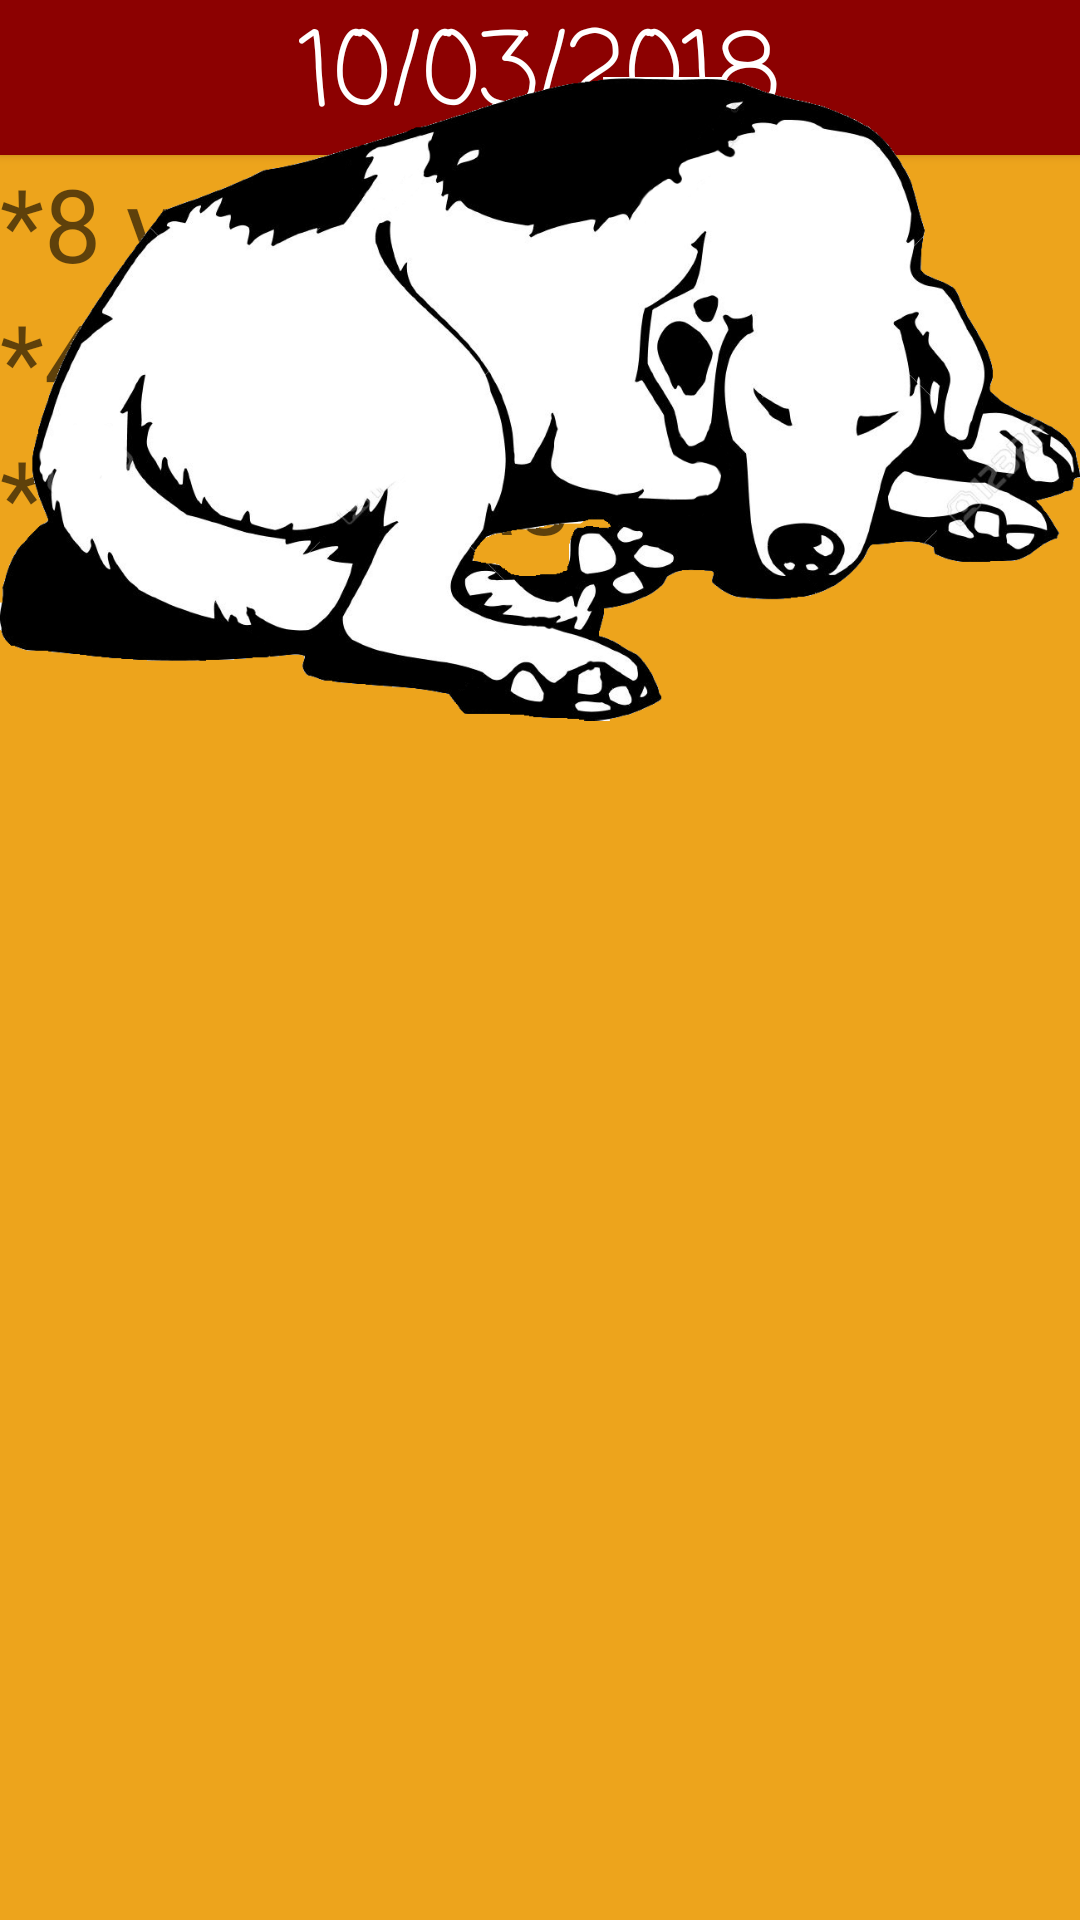

The Android layout XML behind this screen, and the referenced resources:
<!-- AndroidManifest.xml: application theme AppTheme -->
<!-- res/layout/activity_oct_three.xml -->
<?xml version="1.0" encoding="utf-8"?>
<android.support.constraint.ConstraintLayout xmlns:android="http://schemas.android.com/apk/res/android"
    xmlns:app="http://schemas.android.com/apk/res-auto"
    xmlns:tools="http://schemas.android.com/tools"
    android:layout_width="match_parent"
    android:layout_height="match_parent"
    tools:context=".OctThree"
    android:background="#eda41c">

    <LinearLayout
        android:layout_width="match_parent"
        android:layout_height="match_parent"
        android:orientation="vertical"
        tools:layout_editor_absoluteX="8dp"
        tools:layout_editor_absoluteY="8dp">

        <Space
            android:layout_width="match_parent"
            android:layout_height="wrap_content" />

        <Button
            android:id="@+id/button16"
            android:layout_width="match_parent"
            android:layout_height="wrap_content"
            android:background="#8c0101"
            android:fontFamily="casual"
            android:includeFontPadding="true"
            android:text="10/03/2018"
            android:textAppearance="@style/TextAppearance.AppCompat.Display1"
            android:textColor="#ffffff" />

        <TextView
            android:id="@+id/textView7"
            android:layout_width="wrap_content"
            android:layout_height="wrap_content"
            android:text="*8 yogurts*"
            android:textAppearance="@style/TextAppearance.AppCompat.Display1" />

        <TextView
            android:id="@+id/textView8"
            android:layout_width="match_parent"
            android:layout_height="wrap_content"
            android:text="*4 chicken breasts*"
            android:textAppearance="@style/TextAppearance.AppCompat.Display1" />

        <TextView
            android:id="@+id/textView9"
            android:layout_width="match_parent"
            android:layout_height="wrap_content"
            android:text="*16 bananas*"
            android:textAppearance="@style/TextAppearance.AppCompat.Display1" />

        <TextView
            android:id="@+id/textView18"
            android:layout_width="match_parent"
            android:layout_height="wrap_content"
            android:textAppearance="@style/TextAppearance.AppCompat.Display1" />

        <ScrollView
            android:layout_width="match_parent"
            android:layout_height="match_parent">

            <LinearLayout
                android:layout_width="match_parent"
                android:layout_height="wrap_content"
                android:orientation="vertical" >

                <TableRow
                    android:layout_width="match_parent"
                    android:layout_height="match_parent">

                </TableRow>

                <TableRow
                    android:layout_width="match_parent"
                    android:layout_height="match_parent" />

                <TableRow
                    android:layout_width="match_parent"
                    android:layout_height="match_parent" />

                <TableRow
                    android:layout_width="match_parent"
                    android:layout_height="match_parent" />
            </LinearLayout>
        </ScrollView>
    </LinearLayout>

    <ImageView
        android:id="@+id/imageView19"
        android:layout_width="wrap_content"
        android:layout_height="266dp"
        app:srcCompat="@drawable/dog"
        tools:layout_editor_absoluteX="0dp"
        tools:layout_editor_absoluteY="257dp" />

</android.support.constraint.ConstraintLayout>
<!-- resources referenced by this layout -->
<resources>
  <!-- drawable dog: png bitmap (drawable, 91689 bytes) -->
  <style name="AppTheme" parent="Theme.AppCompat.Light.DarkActionBar">
          
          <item name="colorPrimary">@color/colorPrimary</item>
          <item name="colorPrimaryDark">@color/colorPrimaryDark</item>
          <item name="editTextColor">@color/editTextColor</item>
          <item name="colorAccent">@color/colorAccent</item>
      </style>
  <color name="colorPrimary">#e77f08</color>
  <color name="colorPrimaryDark">#e46300</color>
  <color name="editTextColor">#8c0101</color>
  <color name="colorAccent">#9e0000</color>
</resources>
